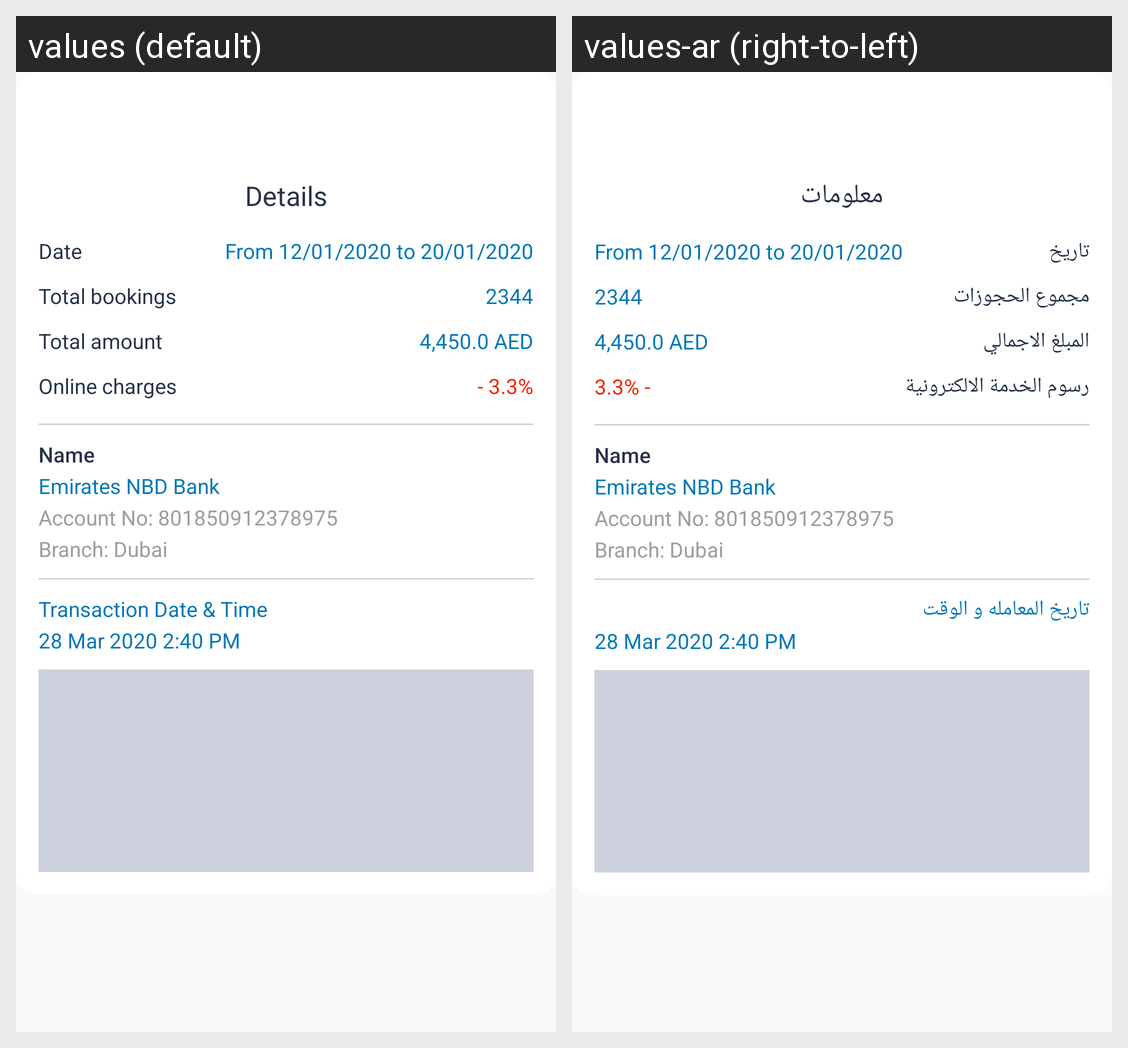

Translations of the strings shown on this Android screen, per locale in the grid:
Android screen res/layout/olefragment_earning_transfer_dialog.xml rendered under 2 locales, left to right: values (default), values-ar (right-to-left). Device: Nexus 5 (rendered at 1080×1920; each locale shown at half size, 540×960, under a caption strip naming it); theme AppTheme.
Strings drawn on this screen, with the default value and each locale's value (text and hints the layout hard-codes, and strings that could not be matched under every locale, appear in the picture but are not listed):

details
  values: Details
  values-ar: معلومات

date
  values: Date
  values-ar: تاريخ

total_bookings
  values: Total bookings
  values-ar: مجموع الحجوزات

total_amount
  values: Total amount
  values-ar: المبلغ الاجمالي

online_charges
  values: Online charges
  values-ar: رسوم الخدمة الالكترونية

transaction_date_time
  values: Transaction Date & Time
  values-ar: تاريخ المعامله و الوقت
